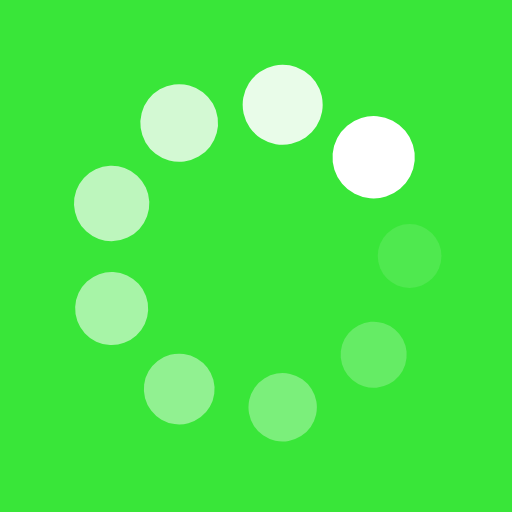
t = 0.00 s
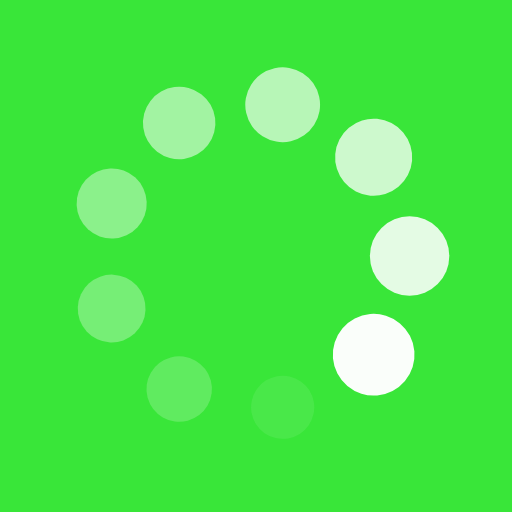
t = 0.25 s
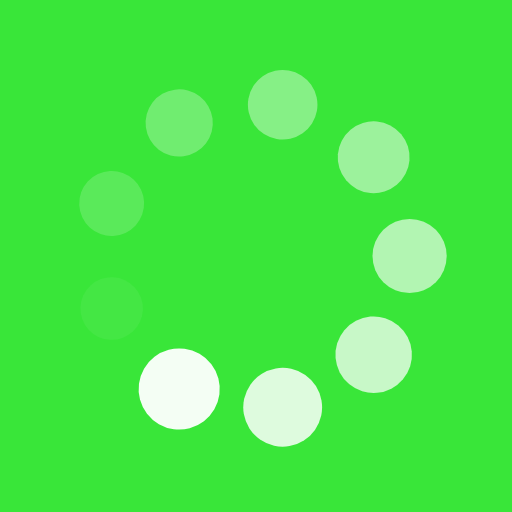
t = 0.50 s
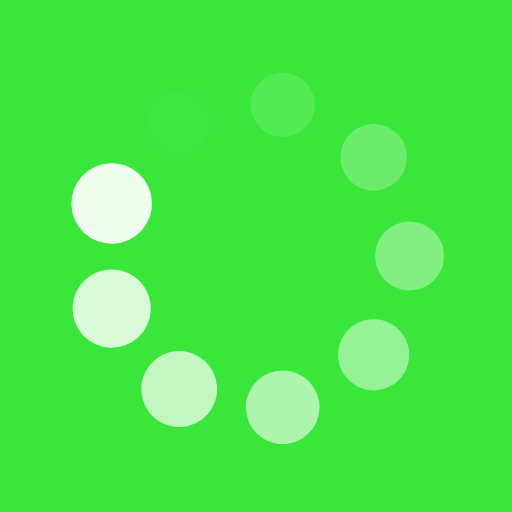
t = 0.75 s

The animated SVG that drew these frames (rendered in a browser with its animation timeline set to each time). Animation: 18 SMIL elements (animate=9,animateTransform=9); one cycle of 1.00 s, repeats indefinitely.

<?xml version="1.0" encoding="utf-8"?>
<svg xmlns="http://www.w3.org/2000/svg" xmlns:xlink="http://www.w3.org/1999/xlink" style="margin: auto; background: rgb(57, 230, 57); display: block; shape-rendering: auto;" width="200px" height="200px" viewBox="0 0 100 100" preserveAspectRatio="xMidYMid">
<g transform="translate(80,50)">
<g transform="rotate(0)">
<circle cx="0" cy="0" r="6" fill="#ffffff" fill-opacity="1">
  <animateTransform attributeName="transform" type="scale" begin="-0.8888888888888888s" values="1.34 1.34;1 1" keyTimes="0;1" dur="1s" repeatCount="indefinite"></animateTransform>
  <animate attributeName="fill-opacity" keyTimes="0;1" dur="1s" repeatCount="indefinite" values="1;0" begin="-0.8888888888888888s"></animate>
</circle>
</g>
</g><g transform="translate(72.98133329356934,69.28362829059617)">
<g transform="rotate(40)">
<circle cx="0" cy="0" r="6" fill="#ffffff" fill-opacity="0.8888888888888888">
  <animateTransform attributeName="transform" type="scale" begin="-0.7777777777777778s" values="1.34 1.34;1 1" keyTimes="0;1" dur="1s" repeatCount="indefinite"></animateTransform>
  <animate attributeName="fill-opacity" keyTimes="0;1" dur="1s" repeatCount="indefinite" values="1;0" begin="-0.7777777777777778s"></animate>
</circle>
</g>
</g><g transform="translate(55.20944533000791,79.54423259036625)">
<g transform="rotate(80)">
<circle cx="0" cy="0" r="6" fill="#ffffff" fill-opacity="0.7777777777777778">
  <animateTransform attributeName="transform" type="scale" begin="-0.6666666666666666s" values="1.34 1.34;1 1" keyTimes="0;1" dur="1s" repeatCount="indefinite"></animateTransform>
  <animate attributeName="fill-opacity" keyTimes="0;1" dur="1s" repeatCount="indefinite" values="1;0" begin="-0.6666666666666666s"></animate>
</circle>
</g>
</g><g transform="translate(35.00000000000001,75.98076211353316)">
<g transform="rotate(119.99999999999999)">
<circle cx="0" cy="0" r="6" fill="#ffffff" fill-opacity="0.6666666666666666">
  <animateTransform attributeName="transform" type="scale" begin="-0.5555555555555556s" values="1.34 1.34;1 1" keyTimes="0;1" dur="1s" repeatCount="indefinite"></animateTransform>
  <animate attributeName="fill-opacity" keyTimes="0;1" dur="1s" repeatCount="indefinite" values="1;0" begin="-0.5555555555555556s"></animate>
</circle>
</g>
</g><g transform="translate(21.80922137642275,60.260604299770065)">
<g transform="rotate(160)">
<circle cx="0" cy="0" r="6" fill="#ffffff" fill-opacity="0.5555555555555556">
  <animateTransform attributeName="transform" type="scale" begin="-0.4444444444444444s" values="1.34 1.34;1 1" keyTimes="0;1" dur="1s" repeatCount="indefinite"></animateTransform>
  <animate attributeName="fill-opacity" keyTimes="0;1" dur="1s" repeatCount="indefinite" values="1;0" begin="-0.4444444444444444s"></animate>
</circle>
</g>
</g><g transform="translate(21.809221376422748,39.73939570022994)">
<g transform="rotate(200)">
<circle cx="0" cy="0" r="6" fill="#ffffff" fill-opacity="0.4444444444444444">
  <animateTransform attributeName="transform" type="scale" begin="-0.3333333333333333s" values="1.34 1.34;1 1" keyTimes="0;1" dur="1s" repeatCount="indefinite"></animateTransform>
  <animate attributeName="fill-opacity" keyTimes="0;1" dur="1s" repeatCount="indefinite" values="1;0" begin="-0.3333333333333333s"></animate>
</circle>
</g>
</g><g transform="translate(34.999999999999986,24.019237886466847)">
<g transform="rotate(239.99999999999997)">
<circle cx="0" cy="0" r="6" fill="#ffffff" fill-opacity="0.3333333333333333">
  <animateTransform attributeName="transform" type="scale" begin="-0.2222222222222222s" values="1.34 1.34;1 1" keyTimes="0;1" dur="1s" repeatCount="indefinite"></animateTransform>
  <animate attributeName="fill-opacity" keyTimes="0;1" dur="1s" repeatCount="indefinite" values="1;0" begin="-0.2222222222222222s"></animate>
</circle>
</g>
</g><g transform="translate(55.209445330007895,20.455767409633758)">
<g transform="rotate(280)">
<circle cx="0" cy="0" r="6" fill="#ffffff" fill-opacity="0.2222222222222222">
  <animateTransform attributeName="transform" type="scale" begin="-0.1111111111111111s" values="1.34 1.34;1 1" keyTimes="0;1" dur="1s" repeatCount="indefinite"></animateTransform>
  <animate attributeName="fill-opacity" keyTimes="0;1" dur="1s" repeatCount="indefinite" values="1;0" begin="-0.1111111111111111s"></animate>
</circle>
</g>
</g><g transform="translate(72.98133329356934,30.716371709403813)">
<g transform="rotate(320)">
<circle cx="0" cy="0" r="6" fill="#ffffff" fill-opacity="0.1111111111111111">
  <animateTransform attributeName="transform" type="scale" begin="0s" values="1.34 1.34;1 1" keyTimes="0;1" dur="1s" repeatCount="indefinite"></animateTransform>
  <animate attributeName="fill-opacity" keyTimes="0;1" dur="1s" repeatCount="indefinite" values="1;0" begin="0s"></animate>
</circle>
</g>
</g>
<!-- [ldio] generated by https://loading.io/ --></svg>
